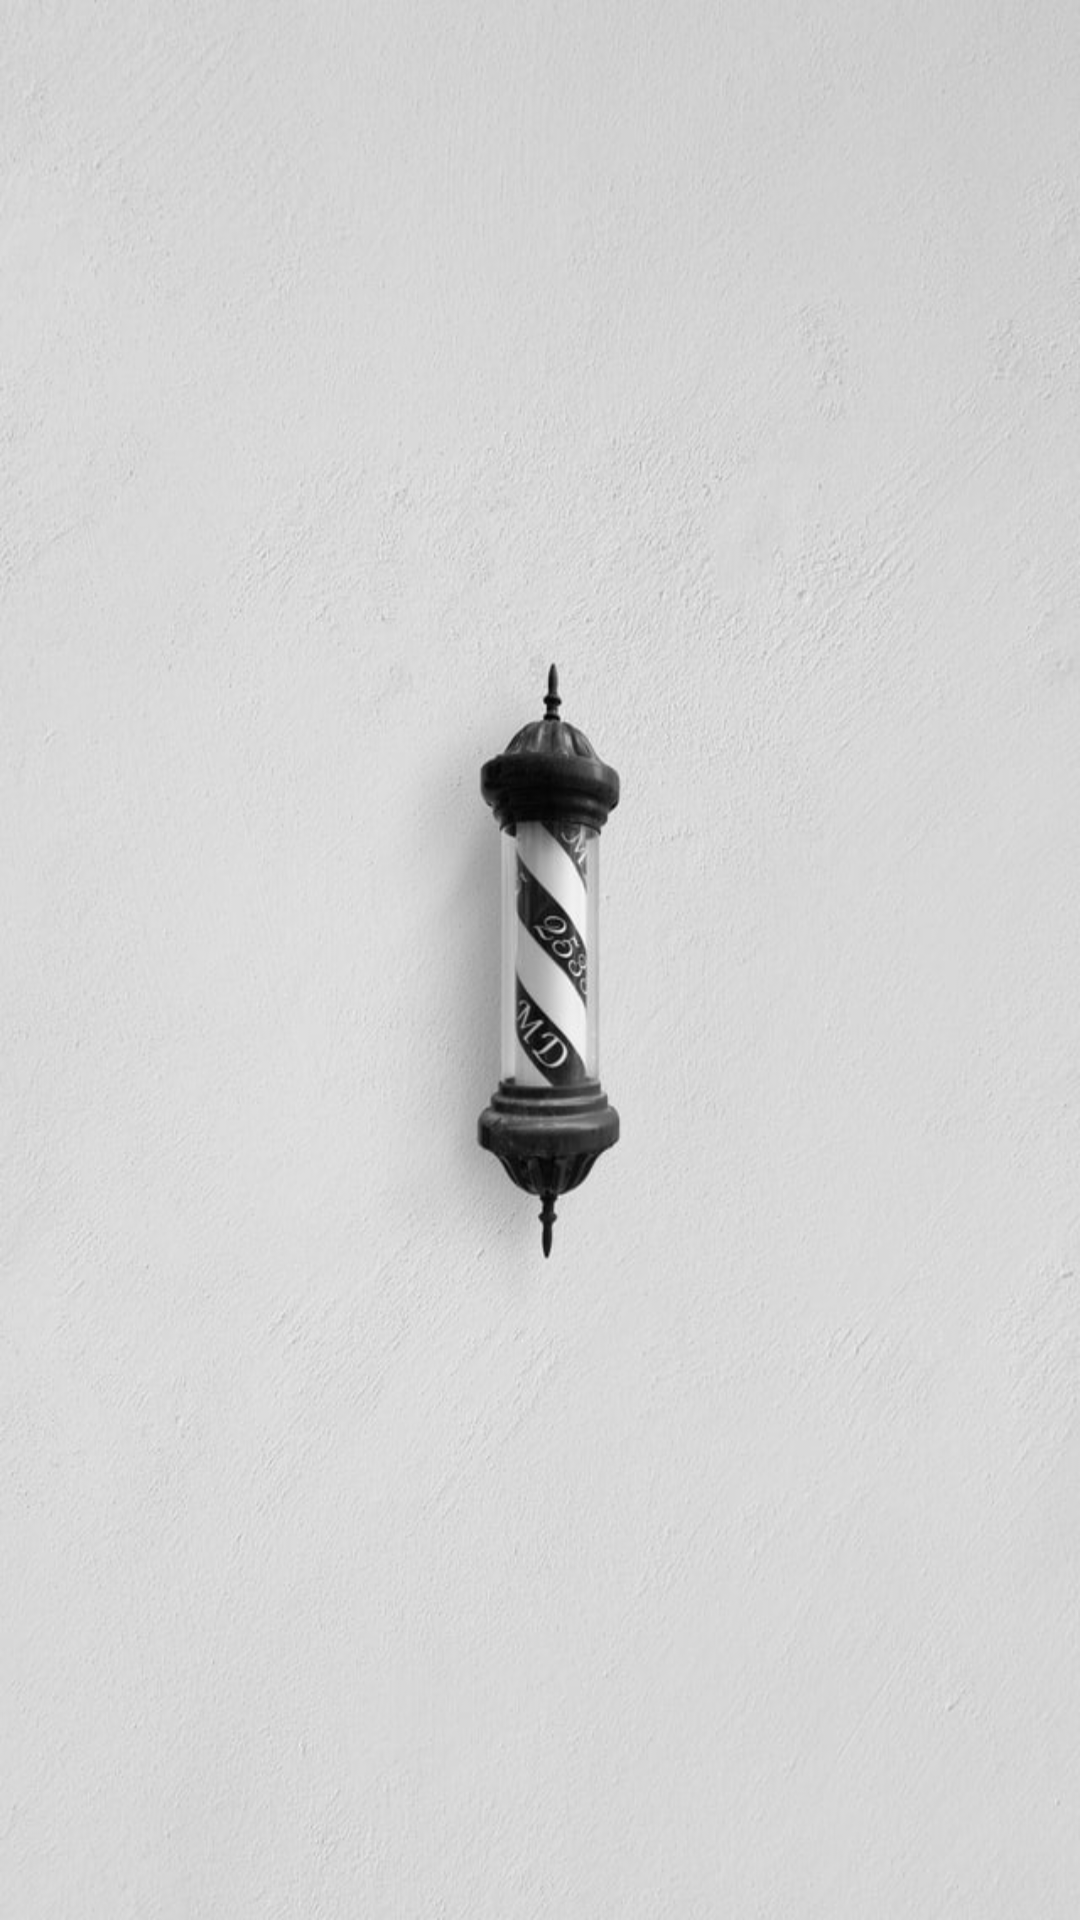

Reconstruct the res/layout file that produces this screen, plus the resources it refers to.
<!-- AndroidManifest.xml: application theme AppTheme -->
<!-- res/layout/activity_manage_users.xml -->
<?xml version="1.0" encoding="utf-8"?>
<androidx.constraintlayout.widget.ConstraintLayout xmlns:android="http://schemas.android.com/apk/res/android"
    xmlns:app="http://schemas.android.com/apk/res-auto"
    xmlns:tools="http://schemas.android.com/tools"
    android:layout_width="match_parent"
    android:layout_height="match_parent"
    android:background="@drawable/default_bg"
    tools:context=".adminSide.ManageUsers">

    <androidx.recyclerview.widget.RecyclerView
        android:id="@+id/recyclerView"
        android:layout_width="409dp"
        android:layout_height="729dp"
        android:layout_marginTop="70dp"
        app:layout_constraintBottom_toBottomOf="parent"
        app:layout_constraintEnd_toEndOf="parent"
        app:layout_constraintStart_toStartOf="parent"
        app:layout_constraintTop_toTopOf="parent"
        app:layout_constraintVertical_bias="0.0" />
</androidx.constraintlayout.widget.ConstraintLayout>
<!-- resources referenced by this layout -->
<resources>
  <!-- drawable default_bg: jpg bitmap (drawable-v24, 70620 bytes) -->
  <style name="AppTheme" parent="Theme.AppCompat.Light.DarkActionBar">
          
          <item name="colorPrimary">#000000</item>
          <item name="colorPrimaryDark">#464646</item>
          <item name="colorAccent">@color/colorAccent</item>
      </style>
  <color name="colorAccent">#03DAC5</color>
</resources>
